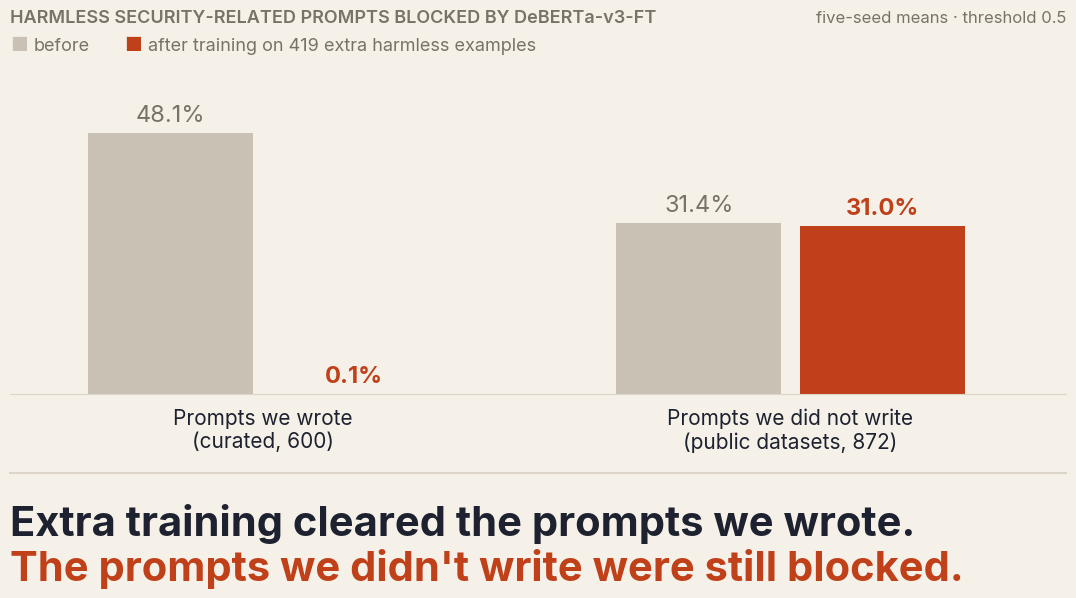
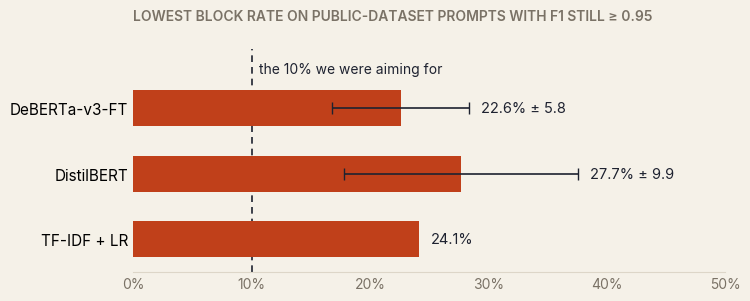

Reproduce these figures in Python, in order.
"""Figures for the PIDS-Bench post. Every number is copied from the paper:
cover   -> Table 10 (DeBERTa-v3-FT, five-seed means, tau = 0.5)
fig-sweep -> Section 6.2 (lowest externally-sourced hard-benign FPR with F1 >= 0.95, five seeds)
Style follows the ipi-harness cover: warm paper background, navy text, rust for "blocked".
"""
import sys
from pathlib import Path

import matplotlib
matplotlib.use("Agg")
import matplotlib.pyplot as plt
from matplotlib import font_manager

OUT = Path(sys.argv[1]) if len(sys.argv) > 1 else Path(".")
OUT.mkdir(parents=True, exist_ok=True)

BG, NAVY, RUST, LABEL, MUTED, RULE = "#F5F1E8", "#1E2230", "#C0401A", "#7A7266", "#C9C1B3", "#DDD6C8"
family = "Inter" if any("Inter" in f.name for f in font_manager.fontManager.ttflist) else "DejaVu Sans"
plt.rcParams.update({"font.family": family, "text.color": NAVY, "axes.edgecolor": NAVY})


def cover(path):
    fig = plt.figure(figsize=(12, 6.3), dpi=200, facecolor=BG)  # 2400 x 1260 px
    ax = fig.add_axes([0.06, 0.33, 0.88, 0.50], facecolor=BG)

    groups = ["Prompts we wrote\n(curated, 600)", "Prompts we did not write\n(public datasets, 872)"]
    before, after = [48.13, 31.44], [0.10, 31.01]
    x, w = [0, 1.15], 0.36
    for xi, b, a in zip(x, before, after):
        ax.bar(xi - w / 2 - 0.02, b, w, color=MUTED, zorder=2)
        ax.bar(xi + w / 2 + 0.02, a, w, color=RUST, zorder=2)
        ax.text(xi - w / 2 - 0.02, b + 1.2, f"{b:.1f}%", ha="center", va="bottom", fontsize=17, color=LABEL)
        ax.text(xi + w / 2 + 0.02, a + 1.2, f"{a:.1f}%", ha="center", va="bottom", fontsize=17,
                color=RUST, fontweight="bold")
    ax.set_xticks(x, groups, fontsize=15, color=NAVY)
    ax.set_ylim(0, 58)
    ax.set_xlim(-0.55, 1.75)
    ax.set_yticks([])
    for s in ("top", "right", "left"):
        ax.spines[s].set_visible(False)
    ax.spines["bottom"].set_color(RULE)
    ax.tick_params(axis="x", length=0, pad=10)

    fig.text(0.06, 0.92, "HARMLESS SECURITY-RELATED PROMPTS BLOCKED BY DeBERTa-v3-FT",
             fontsize=13, color=LABEL, fontweight="semibold")
    fig.text(0.06, 0.875, "■", fontsize=14, color=MUTED)
    fig.text(0.08, 0.875, "before", fontsize=13, color=LABEL)
    fig.text(0.155, 0.875, "■", fontsize=14, color=RUST)
    fig.text(0.175, 0.875, "after training on 419 extra harmless examples", fontsize=13, color=LABEL)

    fig.add_artist(plt.Line2D([0.06, 0.94], [0.205, 0.205], color=RULE, lw=1.5))
    fig.text(0.06, 0.105, "Extra training cleared the prompts we wrote.", fontsize=30,
             fontweight="bold", color=NAVY)
    fig.text(0.06, 0.035, "The prompts we didn't write were still blocked.", fontsize=30,
             fontweight="bold", color=RUST)
    fig.text(0.94, 0.92, "five-seed means · threshold 0.5", fontsize=12, color=LABEL, ha="right")
    fig.savefig(path, facecolor=BG)
    plt.close(fig)


def sweep(path):
    fig = plt.figure(figsize=(8, 3.6), dpi=200, facecolor=BG)  # 1600 x 720 px
    ax = fig.add_axes([0.2, 0.2, 0.74, 0.62], facecolor=BG)
    models = ["TF-IDF + LR", "DistilBERT", "DeBERTa-v3-FT"]
    best = [24.1, 27.7, 22.6]
    sd = [0, 9.9, 5.8]
    y = range(len(models))
    ax.barh(y, best, height=0.55, color=RUST, zorder=2)
    for yi, b, s in zip(y, best, sd):
        if s:
            ax.errorbar(b, yi, xerr=s, fmt="none", ecolor=NAVY, elinewidth=1.2, capsize=4, zorder=3)
        label = f"{b:.1f}%" + (f" ± {s:.1f}" if s else "")
        ax.text(b + s + 1.0, yi, label, va="center", fontsize=10.5, color=NAVY)
    ax.axvline(10, color=NAVY, ls=(0, (4, 3)), lw=1.2, zorder=1)
    ax.text(10.6, 2.48, "the 10% we were aiming for", fontsize=10, color=NAVY, va="bottom")
    ax.set_yticks(list(y), models, fontsize=11)
    ax.set_xlim(0, 50)
    ax.set_ylim(-0.5, 2.9)
    ax.set_xticks([0, 10, 20, 30, 40, 50], ["0%", "10%", "20%", "30%", "40%", "50%"], fontsize=10, color=LABEL)
    for s in ("top", "right", "left"):
        ax.spines[s].set_visible(False)
    ax.spines["bottom"].set_color(RULE)
    ax.tick_params(axis="both", length=0)
    fig.text(0.2, 0.9, "LOWEST BLOCK RATE ON PUBLIC-DATASET PROMPTS WITH F1 STILL ≥ 0.95",
             fontsize=10, color=LABEL, fontweight="semibold")
    fig.savefig(path, facecolor=BG)
    plt.close(fig)


cover(OUT / "cover.png")
sweep(OUT / "fig-sweep.png")
print("wrote", OUT / "cover.png", OUT / "fig-sweep.png")
